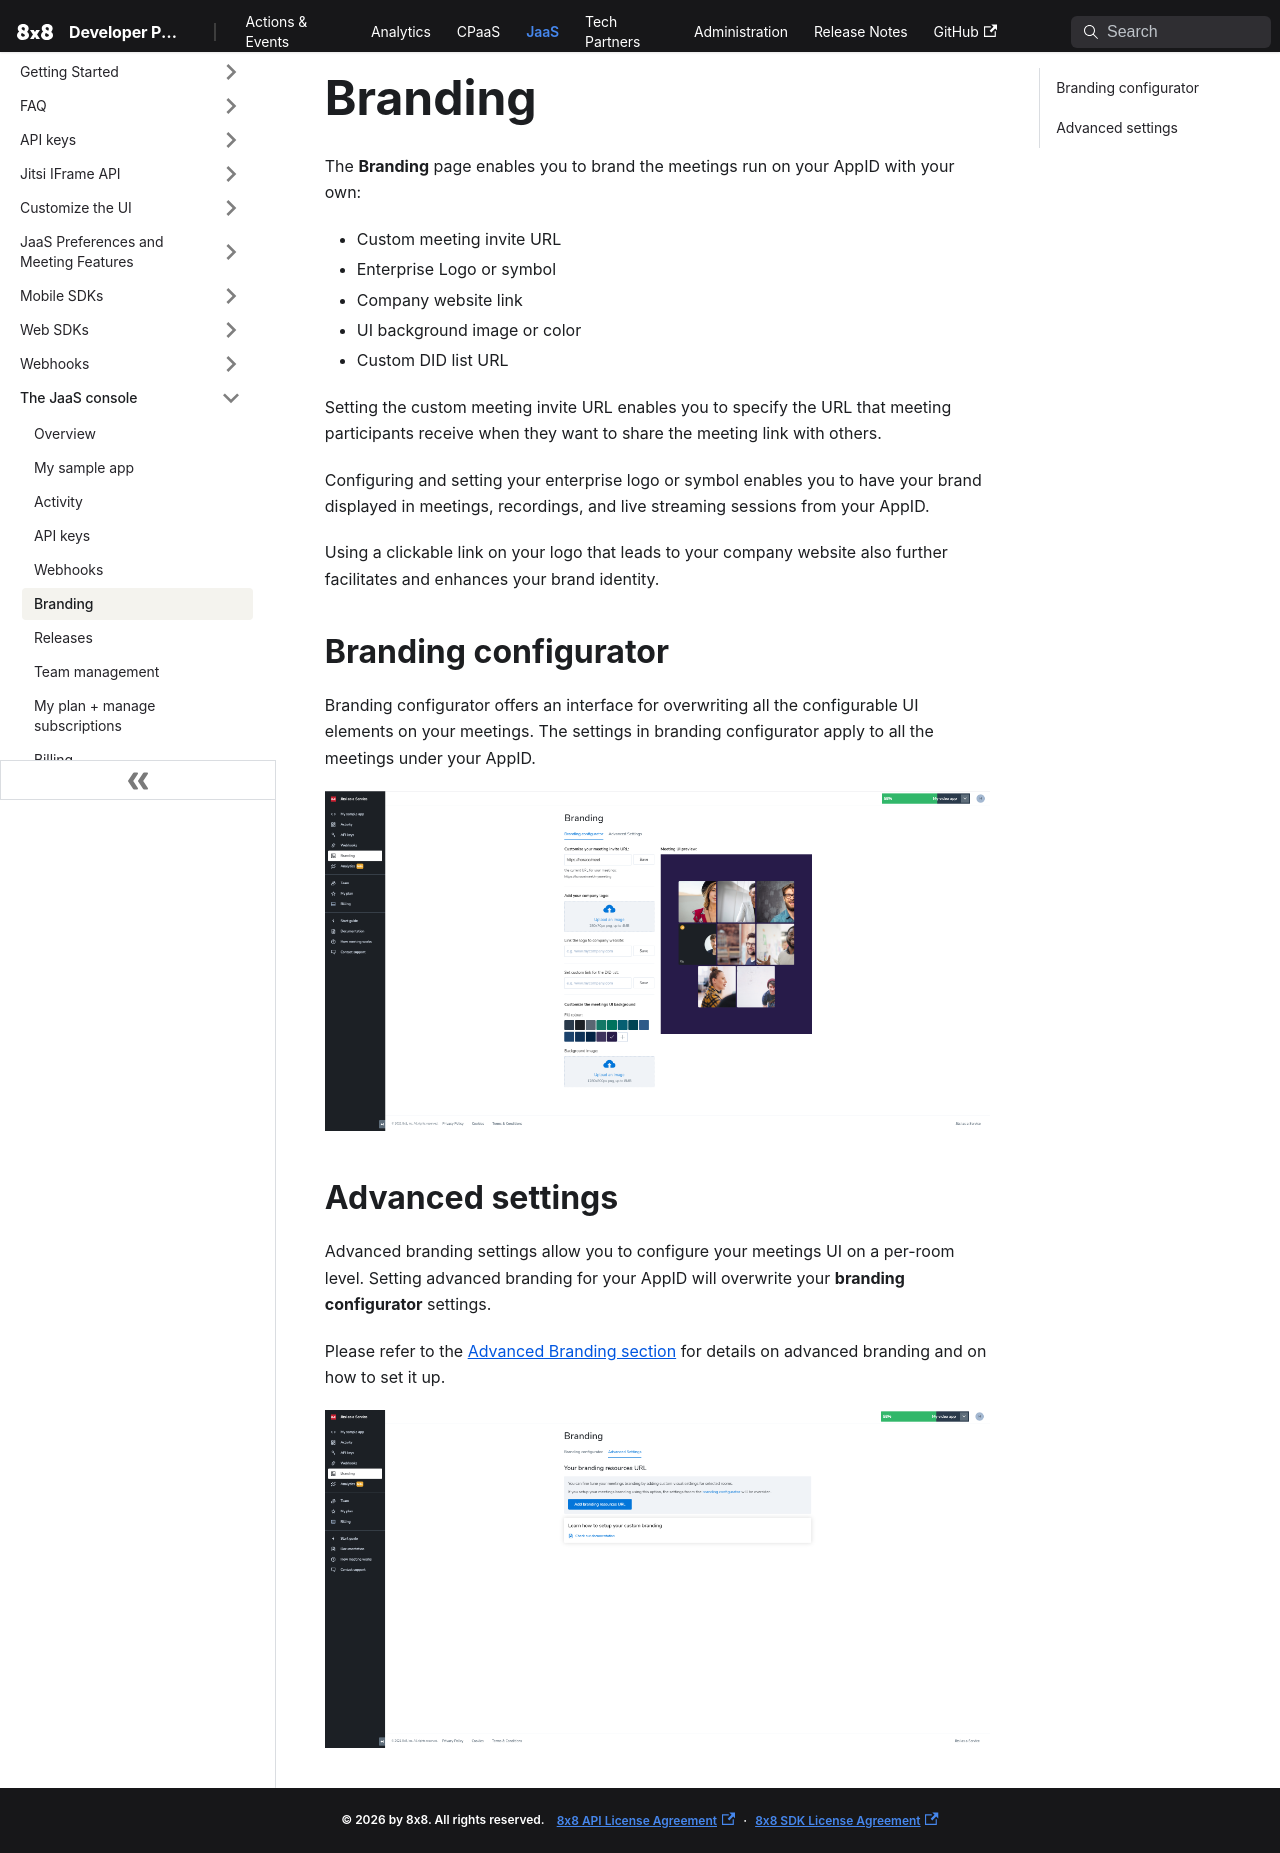

repository: 8x8Cloud/public-developer-docs · page: jaas/docs/jaas-console-branding/index.html · generator: docusaurus

# Branding

The **Branding** page enables you to brand the meetings run on your AppID with your own:

* Custom meeting invite URL
* Enterprise Logo or symbol
* Company website link
* UI background image or color
* Custom DID list URL

Setting the custom meeting invite URL enables you to specify the URL that meeting participants receive when they want to share the meeting link with others.

Configuring and setting your enterprise logo or symbol enables you to have your brand displayed in meetings, recordings, and live streaming sessions from your AppID.  

Using a clickable link on your logo that leads to your company website also further facilitates and enhances your brand identity.

## Branding configurator

Branding configurator offers an interface for overwriting all the configurable UI elements on your meetings. The settings in branding configurator apply to all the meetings under your AppID.

![branding simple](../images/675cf05-branding_simple.png "branding_simple.png")

## Advanced settings

Advanced branding settings allow you to configure your meetings UI on a per-room level. Setting advanced branding for your AppID will overwrite your **branding configurator** settings.

Please refer to the [Advanced Branding section](jaas-prefs-advanced-branding) for details on advanced branding and on how to set it up.

![branding advanced](../images/48f912e-branding_advanced.png "branding_advanced.png")
